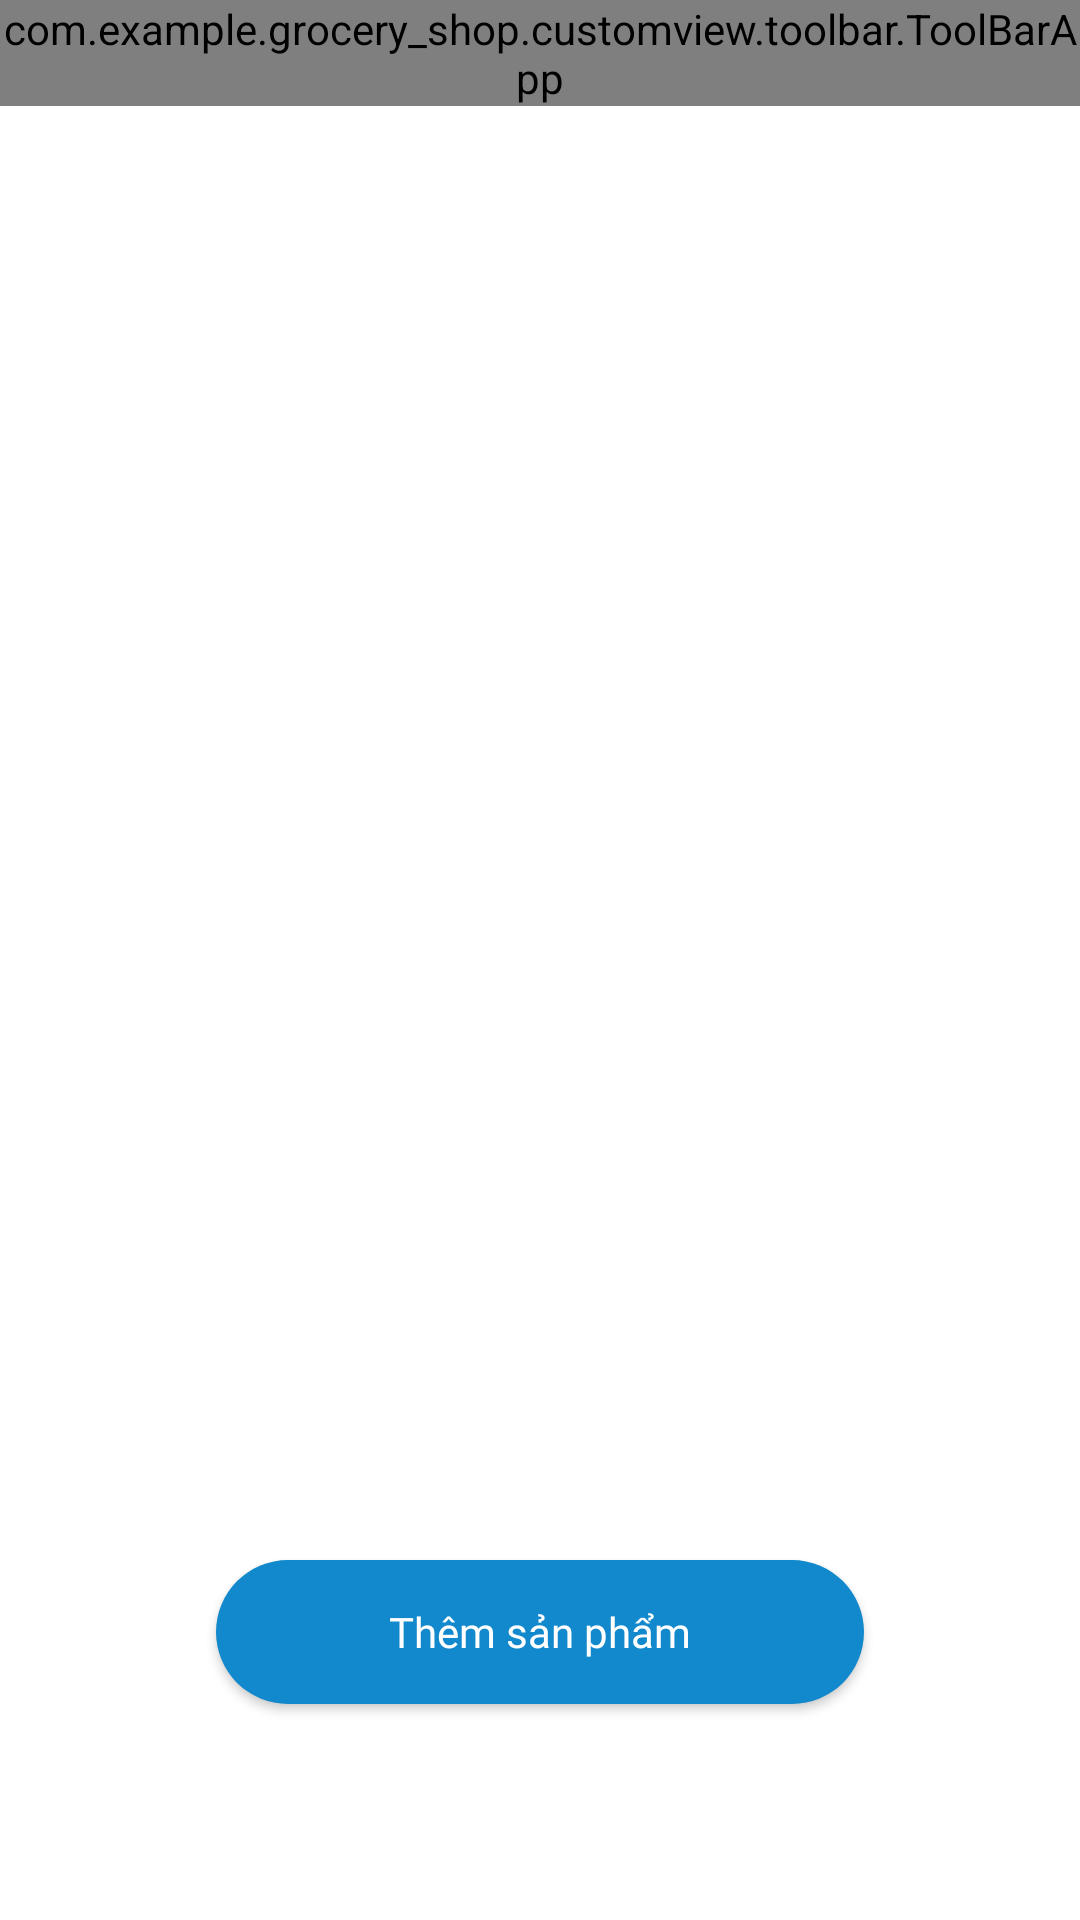

Write the Android layout XML for this screen, with the resource values it uses.
<!-- AndroidManifest.xml: application theme Theme.Grocery_Shop -->
<!-- res/layout/activity_manage_product.xml -->
<?xml version="1.0" encoding="utf-8"?>
<RelativeLayout xmlns:android="http://schemas.android.com/apk/res/android"
    xmlns:app="http://schemas.android.com/apk/res-auto"
    xmlns:tools="http://schemas.android.com/tools"
    android:layout_width="match_parent"
    android:layout_height="match_parent"
    android:orientation="vertical"
    tools:context=".view.activity.admin.ManageProductActivity">

    <com.example.grocery_shop.customview.toolbar.ToolBarApp
        android:id="@+id/toolbar"
        android:layout_width="match_parent"
        android:layout_height="wrap_content"
        app:drawable_start="@drawable/ic_arrow_left"
        app:title="Quản lý sản phẩm" />

    <androidx.recyclerview.widget.RecyclerView
        android:id="@+id/rc_manageProduct"
        android:layout_width="match_parent"
        android:layout_height="0dp"
        android:layout_marginHorizontal="@dimen/_15sdp"
        android:layout_above="@id/bt_addProduct"
        android:layout_below="@id/toolbar"
        android:layout_marginBottom="@dimen/_10sdp" />

    <androidx.appcompat.widget.AppCompatButton
        android:id="@+id/bt_addProduct"
        android:layout_width="match_parent"
        android:layout_height="wrap_content"
        android:layout_alignParentBottom="true"
        android:layout_marginHorizontal="@dimen/_20sdp"
        android:layout_marginBottom="@dimen/_20sdp"
        android:background="@drawable/background_button_pay"
        android:fontFamily="@font/beausanspro_semibold"
        android:text="Thêm sản phẩm"
        android:textAllCaps="false"
        android:textColor="@color/white" />
</RelativeLayout>
<!-- resources referenced by this layout -->
<resources>
  <color name="white">#FFFFFFFF</color>
  <dimen name="_10sdp">36.00dp</dimen>
  <dimen name="_15sdp">54.00dp</dimen>
  <dimen name="_20sdp">72.00dp</dimen>
  <!-- drawable background_button_pay (drawable) -->
  <?xml version="1.0" encoding="utf-8"?>
  <shape xmlns:android="http://schemas.android.com/apk/res/android"
      android:shape="rectangle">
      <solid android:color="@color/COLOR_BLUE_BG"/>
      <corners android:radius="@dimen/_10sdp"/>
  </shape>
  <!-- drawable ic_arrow_left (drawable) -->
  <vector android:height="24dp" android:viewportHeight="16"
      android:viewportWidth="16" android:width="24dp" xmlns:android="http://schemas.android.com/apk/res/android">
      <path android:fillColor="#707070" android:pathData="M16,7H3.83L9.42,1.41L8,0L0,8L8,16L9.41,14.59L3.83,9H16V7Z"/>
  </vector>
  <style name="Theme.Grocery_Shop" parent="Theme.MaterialComponents.Light.NoActionBar">
          
          <item name="colorPrimary">@color/purple_500</item>
          <item name="colorPrimaryVariant">@color/purple_700</item>
          <item name="colorOnPrimary">@color/white</item>
          
          <item name="colorSecondary">@color/teal_200</item>
          <item name="colorSecondaryVariant">@color/teal_700</item>
          <item name="colorOnSecondary">@color/black</item>
          
          <item name="android:statusBarColor" tools:targetApi="l">?attr/colorPrimaryVariant</item>
          
      </style>
  <color name="COLOR_BLUE_BG">#1189CC</color>
  <color name="purple_500">#FF6200EE</color>
  <color name="purple_700">#FF3700B3</color>
  <color name="teal_200">#FF03DAC5</color>
  <color name="teal_700">#FF018786</color>
  <color name="black">#FF000000</color>
</resources>
